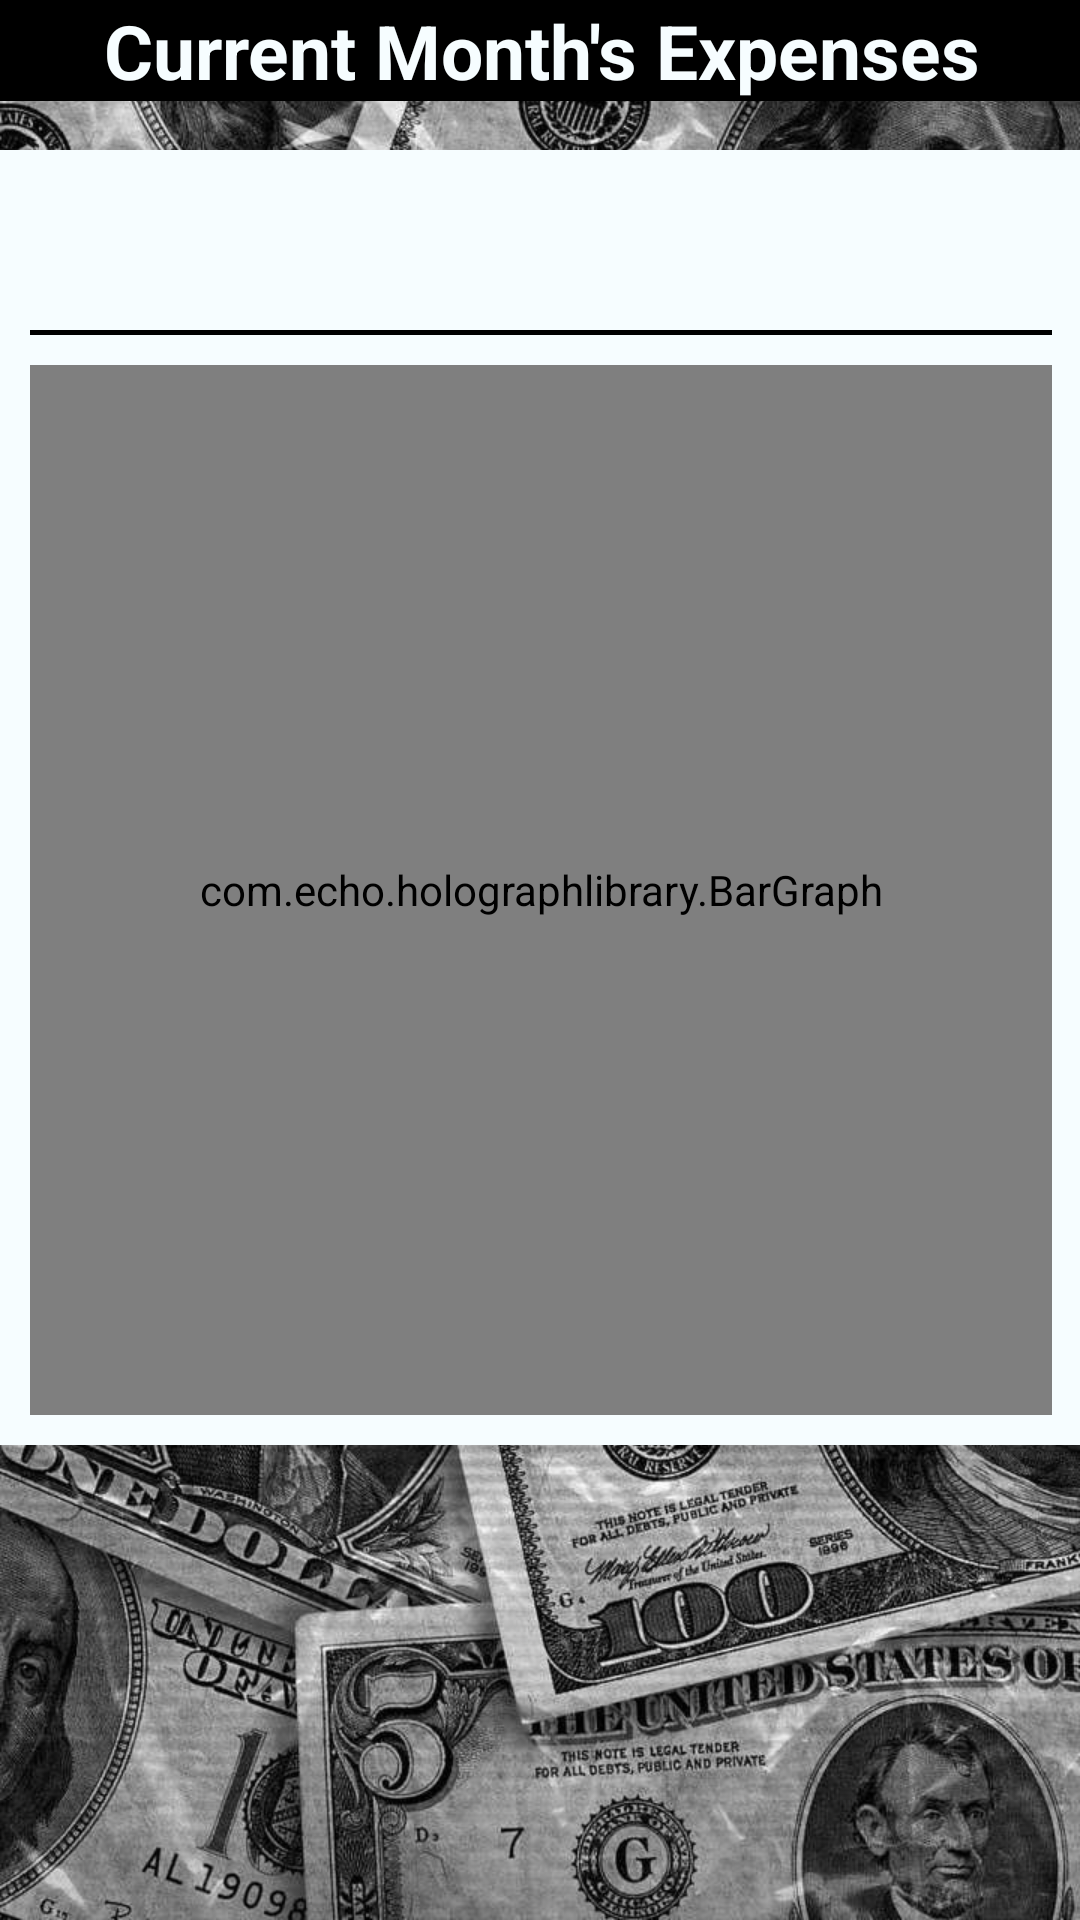

Android layout source for this screen:
<!-- AndroidManifest.xml: application theme ExpenseManagerTheme -->
<!-- res/layout/expense_graph.xml -->
<ScrollView xmlns:android="http://schemas.android.com/apk/res/android"
    android:layout_width="match_parent"
    android:layout_height="match_parent"
    android:background="@drawable/bg3"
    android:paddingLeft="@dimen/activity_horizontal_margin"
    android:paddingTop="@dimen/activity_vertical_margin"
    android:paddingRight="@dimen/activity_horizontal_margin"
    android:paddingBottom="@dimen/activity_vertical_margin">

    <RelativeLayout
        android:layout_width="match_parent"
        android:layout_height="match_parent">

        <TextView
            android:layout_width="match_parent"
            android:layout_height="wrap_content"
            android:background="@color/black"
            android:gravity="center"
            android:text="@string/current_months_expenses"
            android:textColor="@color/white"
            android:textSize="25dp"
            android:textStyle="bold" />

        <LinearLayout
            android:layout_width="match_parent"
            android:layout_height="wrap_content"
            android:layout_marginTop="50dp"
            android:background="@color/white"
            android:orientation="vertical">

            <LinearLayout
                android:layout_width="match_parent"
                android:layout_height="match_parent"
                android:layout_marginStart="10dp"
                android:layout_marginTop="10dp"
                android:layout_marginEnd="10dp"
                android:layout_marginBottom="10dp"
                android:orientation="vertical">

                <TextView
                    android:id="@+id/current_months_total_expense"
                    android:layout_width="wrap_content"
                    android:layout_height="50dp"
                    android:textColor="@color/black"
                    android:textSize="25dp" />

                <TextView
                    android:layout_width="match_parent"
                    android:layout_height="1.8dp"
                    android:layout_marginBottom="10dp"
                    android:background="@color/black" />

                <com.echo.holographlibrary.BarGraph
                    android:id="@+id/graph"
                    android:layout_width="match_parent"
                    android:layout_height="350dp" />
            </LinearLayout>
        </LinearLayout>
    </RelativeLayout>
</ScrollView>
<!-- resources referenced by this layout -->
<resources>
  <color name="black">#ff000000</color>
  <color name="white">#fff6fdff</color>
  <!-- drawable bg3: jpeg bitmap (drawable, 248826 bytes) -->
  <string name="current_months_expenses">Current Month\'s Expenses</string>
  <style name="ExpenseManagerTheme" parent="android:Theme.Holo.Light">
          <item name="android:actionBarStyle">@style/MyActionBar</item>
          <item name="android:actionBarTabBarStyle">@style/MyTabWidget</item>
          <item name="android:actionBarTabTextStyle">@style/TabTextStyle</item>
          <item name="android:logo">@android:color/transparent</item>
      </style>
  <style name="MyActionBar" parent="@android:style/Widget.Holo.Light.ActionBar.Solid.Inverse">
          <item name="android:background">@color/black</item>
      </style>
  <style name="MyTabWidget" parent="@android:style/Widget.Holo.TabWidget">
          <item name="android:background">@color/black</item>
      </style>
  <style name="TabTextStyle" parent="@android:style/Widget.Holo.Light.ActionBar.TabText">
          <item name="android:textColor">@color/white</item>
      </style>
</resources>
